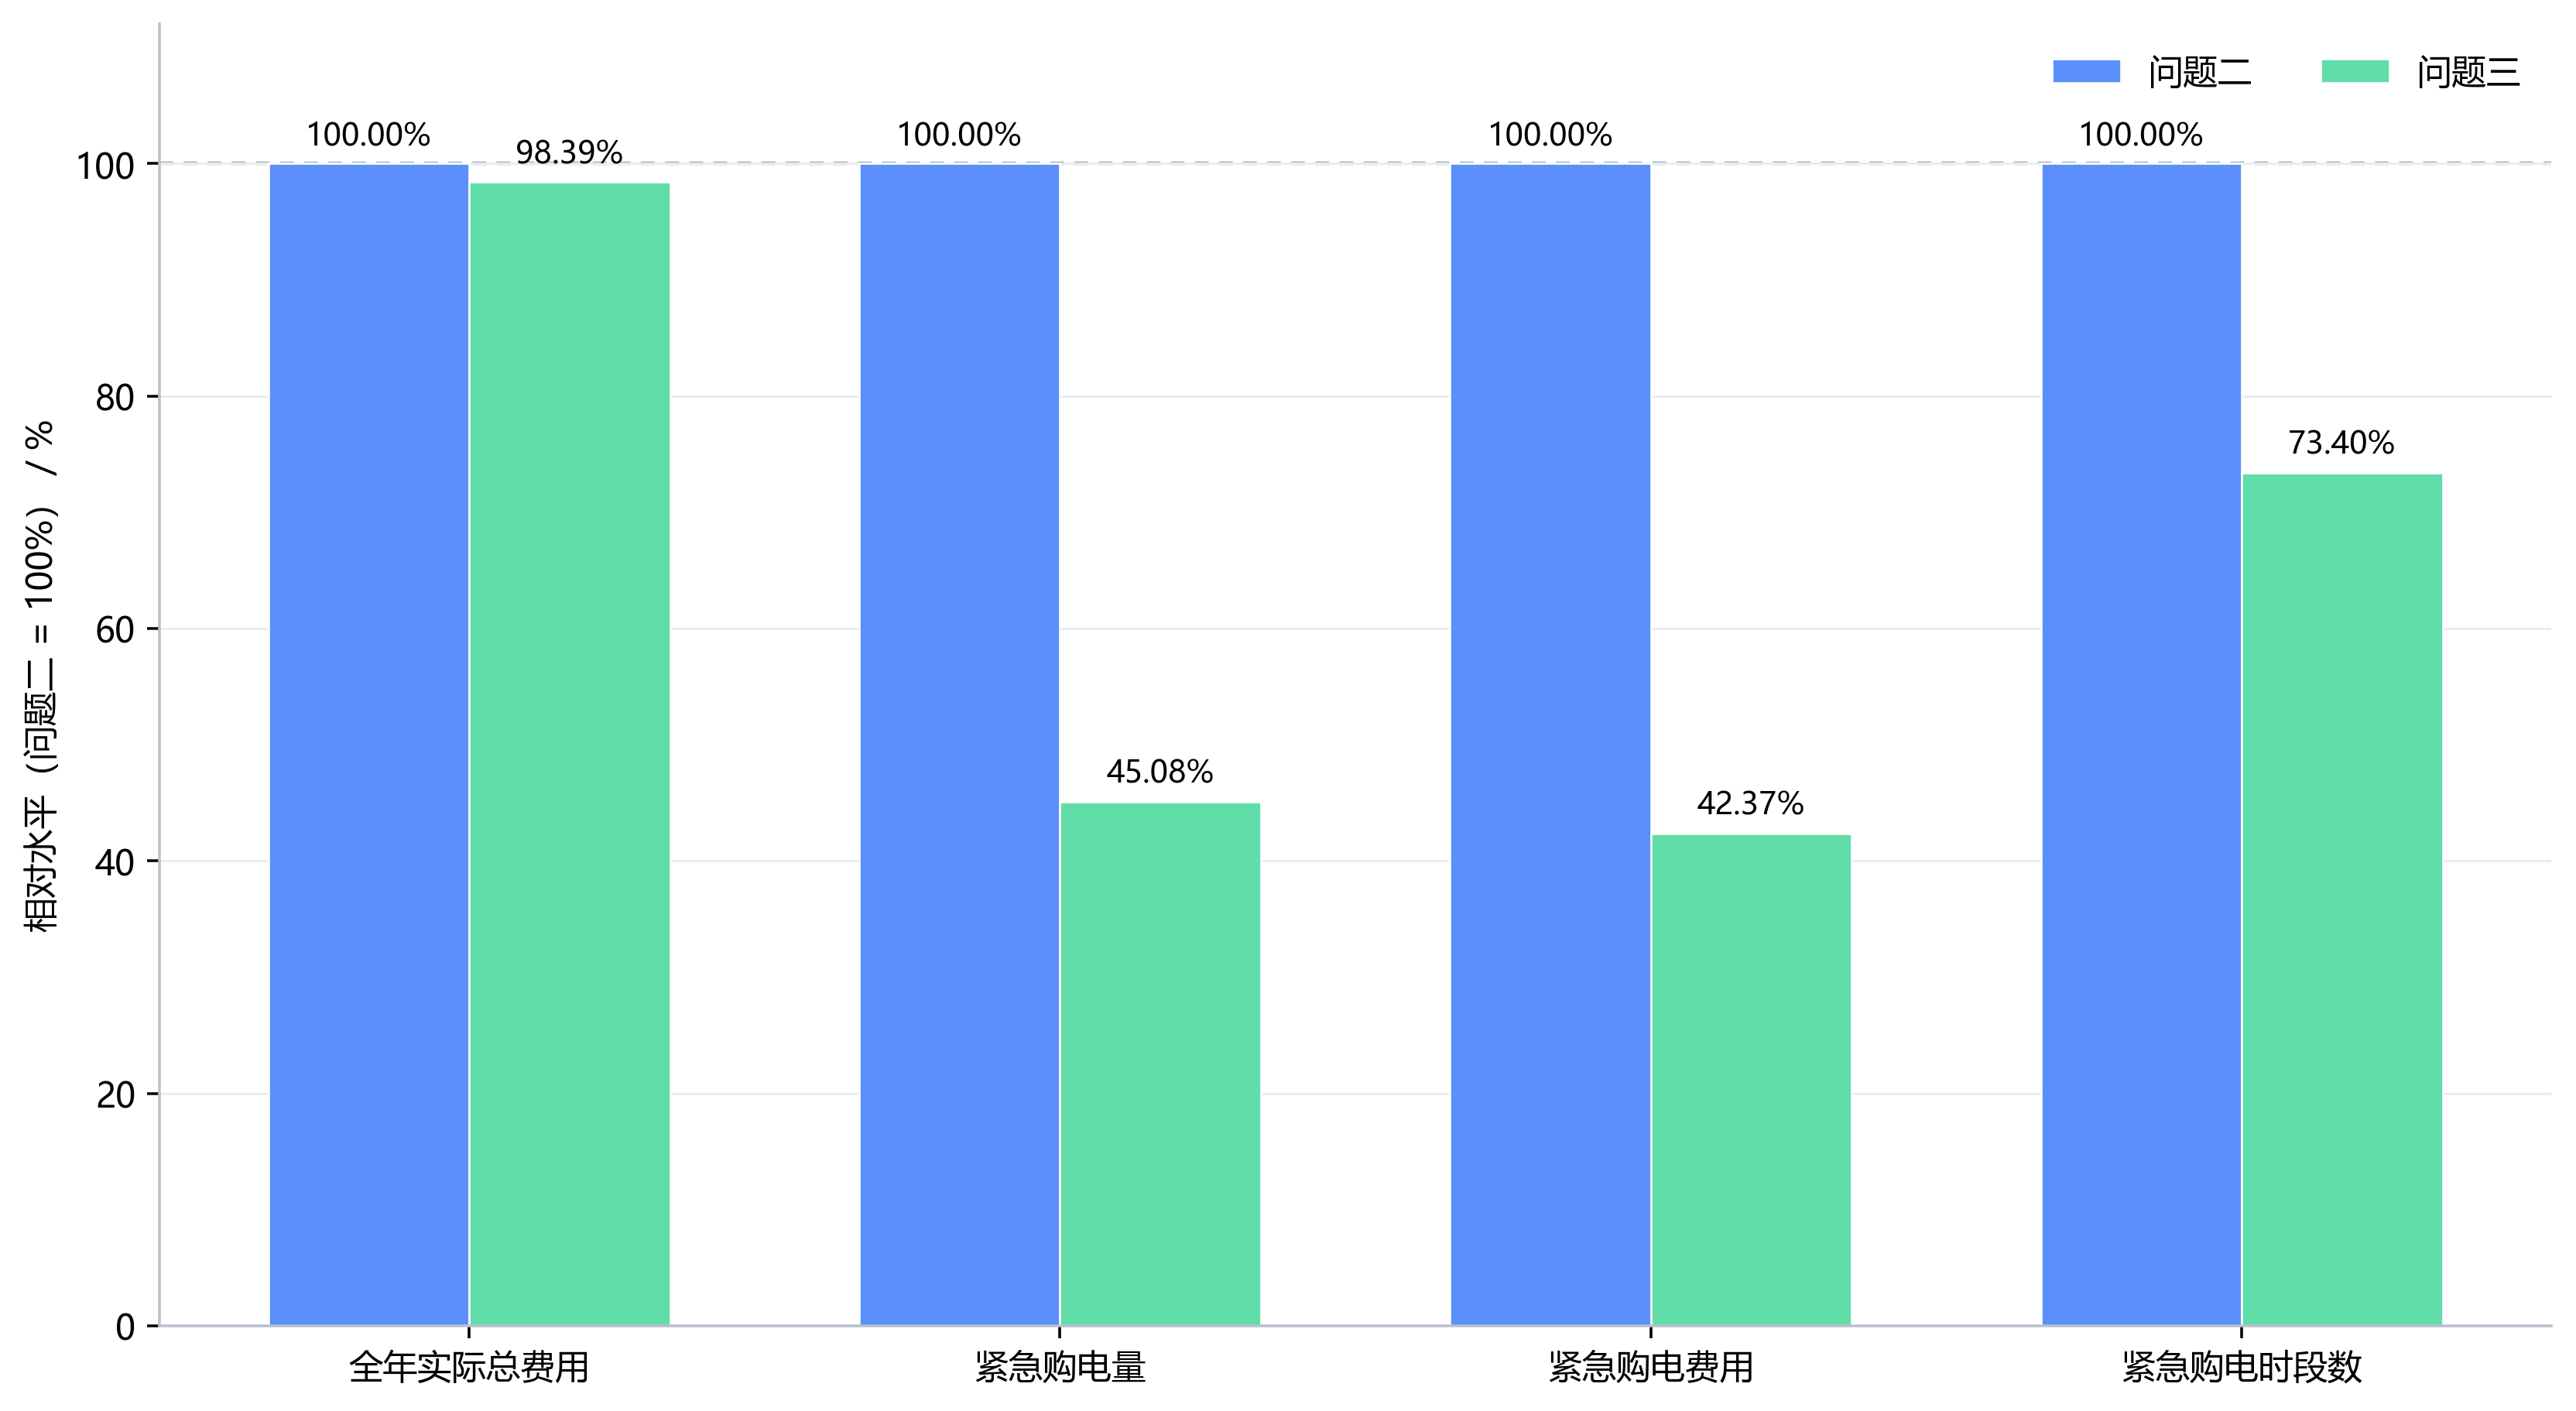

The table this chart was drawn from, first rows:
metric, metric_cn, unit, q2_raw, q3_raw, q2_relative_percent, q3_relative_percent, q3_vs_q2_change_percent, q3_vs_q2_reduction_percent
total_actual_cost_yuan, 全年实际总费用, yuan, 14388573, 14156428, 100.0, 98.39, -1.613, 1.613
total_emergency_purchase_kwh, 紧急购电量, kWh, 277409, 125055, 100.0, 45.08, -54.92, 54.92
total_emergency_cost_yuan, 紧急购电费用, yuan, 1194359, 506035, 100.0, 42.37, -57.63, 57.63
emergency_purchase_slot_count, 紧急购电时段数, 10 min slots, 3282, 2409, 100.0, 73.4, -26.6, 26.6
